Run: headless pygame with SDL's dummy video driver; simulated clock (each Clock.tick advances the game by its frame time, no real sleeping); random seed 0; keys injected as events and as key.get_pressed() state; no mouse input.
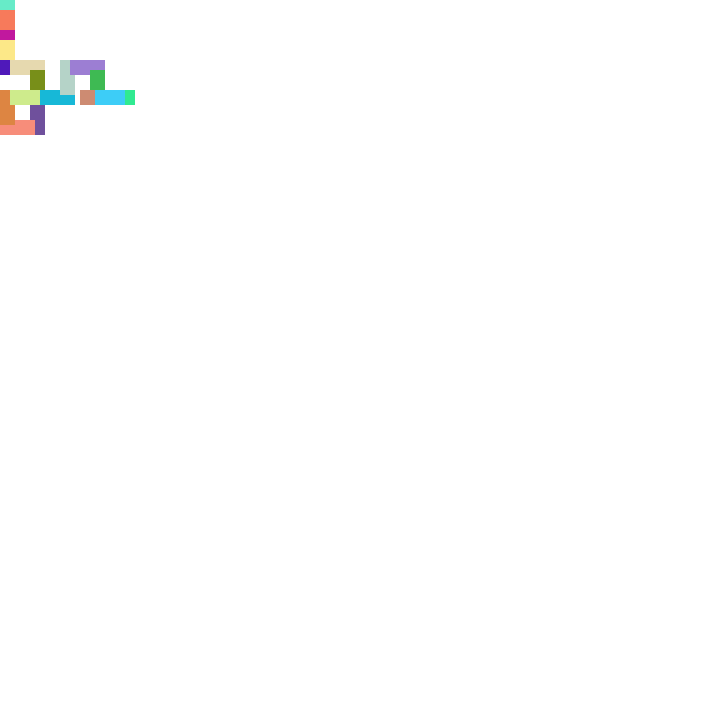
Frame 1 of 4 · flips 1–60 · no input
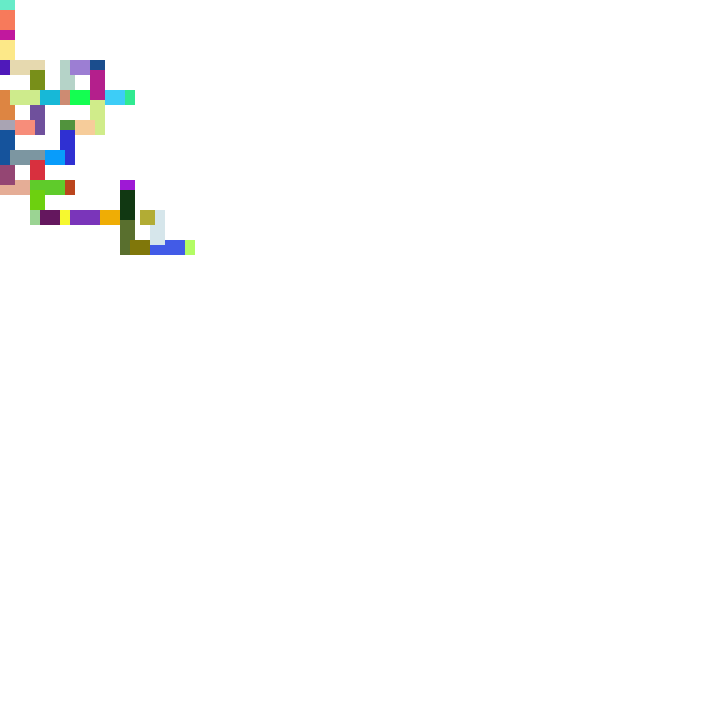
Frame 2 of 4 · flips 61–180 · tapped SPACE, RETURN · held RIGHT (→), D
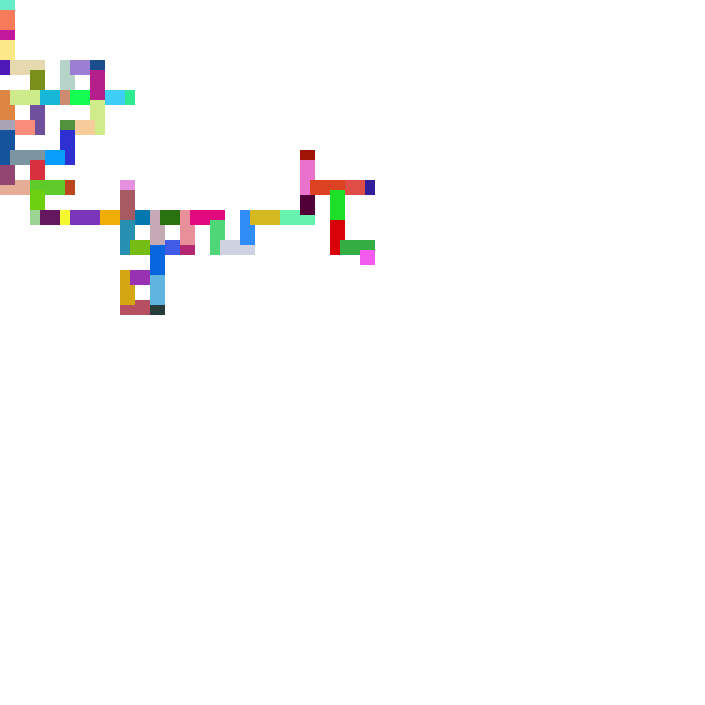
Frame 3 of 4 · flips 181–300 · held DOWN (↓), S
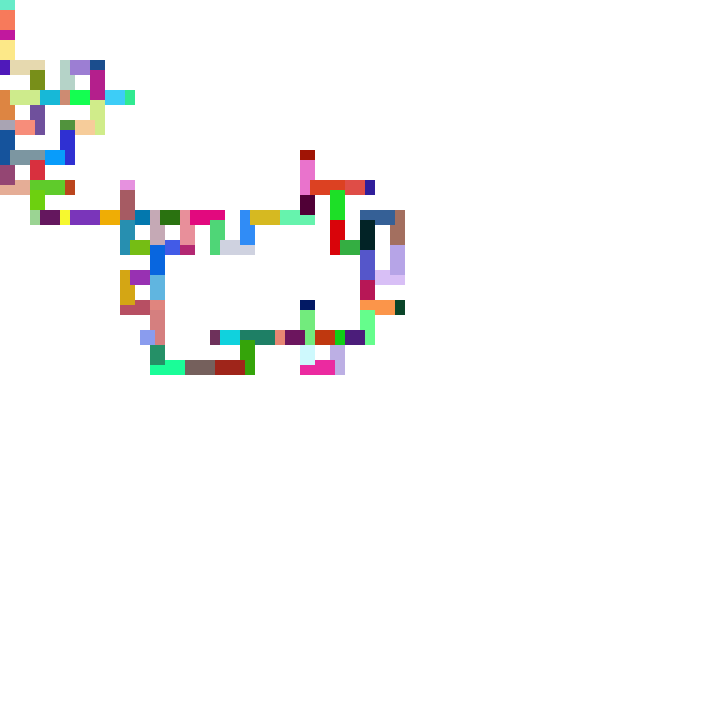
Frame 4 of 4 · flips 301–420 · held LEFT (←), A, UP (↑), W

The pygame program that drew these frames:

import pygame
from random import randrange

# p = c/t *100 

def calc(x):
    suma = 0
    for n in x:
        suma += n
    p = []
    for i in range(len(x)):
        p.append(round(x[i]*100/suma, 2))
    print('R {}, L {}, D {}, U {}'.format(p[0],p[1],p[2],p[3]))

def creacol():
    col = []
    for i in range(3):
        col.append(randrange(255))
    return col
NEGRO = (0, 0 ,0)
BLANCO = (255, 255, 255)

vel = [0,0]
pos = [0, 0]
perder = False
cont = 0
vels = [[1,0], [-1,0], [0,1], [0,-1]] # right, left, down, up
veces = [0, 0, 0, 0]
COLOR = creacol()

pygame.init()
dimensiones = [705,705] #47 cuadrados de 15 px
pantalla = pygame.display.set_mode(dimensiones) 
pygame.display.set_caption('Snake')
hecho = False
reloj = pygame.time.Clock()
pantalla.fill(BLANCO)

while not hecho:
    for evento in pygame.event.get():
        if evento.type == pygame.QUIT: 
            hecho = True
        elif evento.type == pygame.KEYDOWN:
            if evento.key == pygame.K_r: #reset
                vel = [0,0]
                pos = [0, 0]
                perder = False

    # --- LA LÓGICA DEL JUEGO DEBERÍA IR AQUÍ
    
    if cont == 2:
        x = randrange(4)
        vel = vels[x]
        veces[x] += 1
        cont = 0
        calc(veces)
        COLOR = creacol()
    else:
        cont += 1
                
    for i in range(2):
        if 0 <= pos[i] + vel[i]*3 <= dimensiones[i] - 15:
            pos[i] += vel[i]*10

    # --- EL CÓDIGO DE DIBUJO DEBERÍA IR AQUÍ
    #pantalla.fill(BLANCO) 
    pygame.draw.rect(pantalla, COLOR, [pos[0], pos[1], 15, 15])
    
    pygame.display.flip()
    reloj.tick(60)

pygame.quit()

print(veces)
